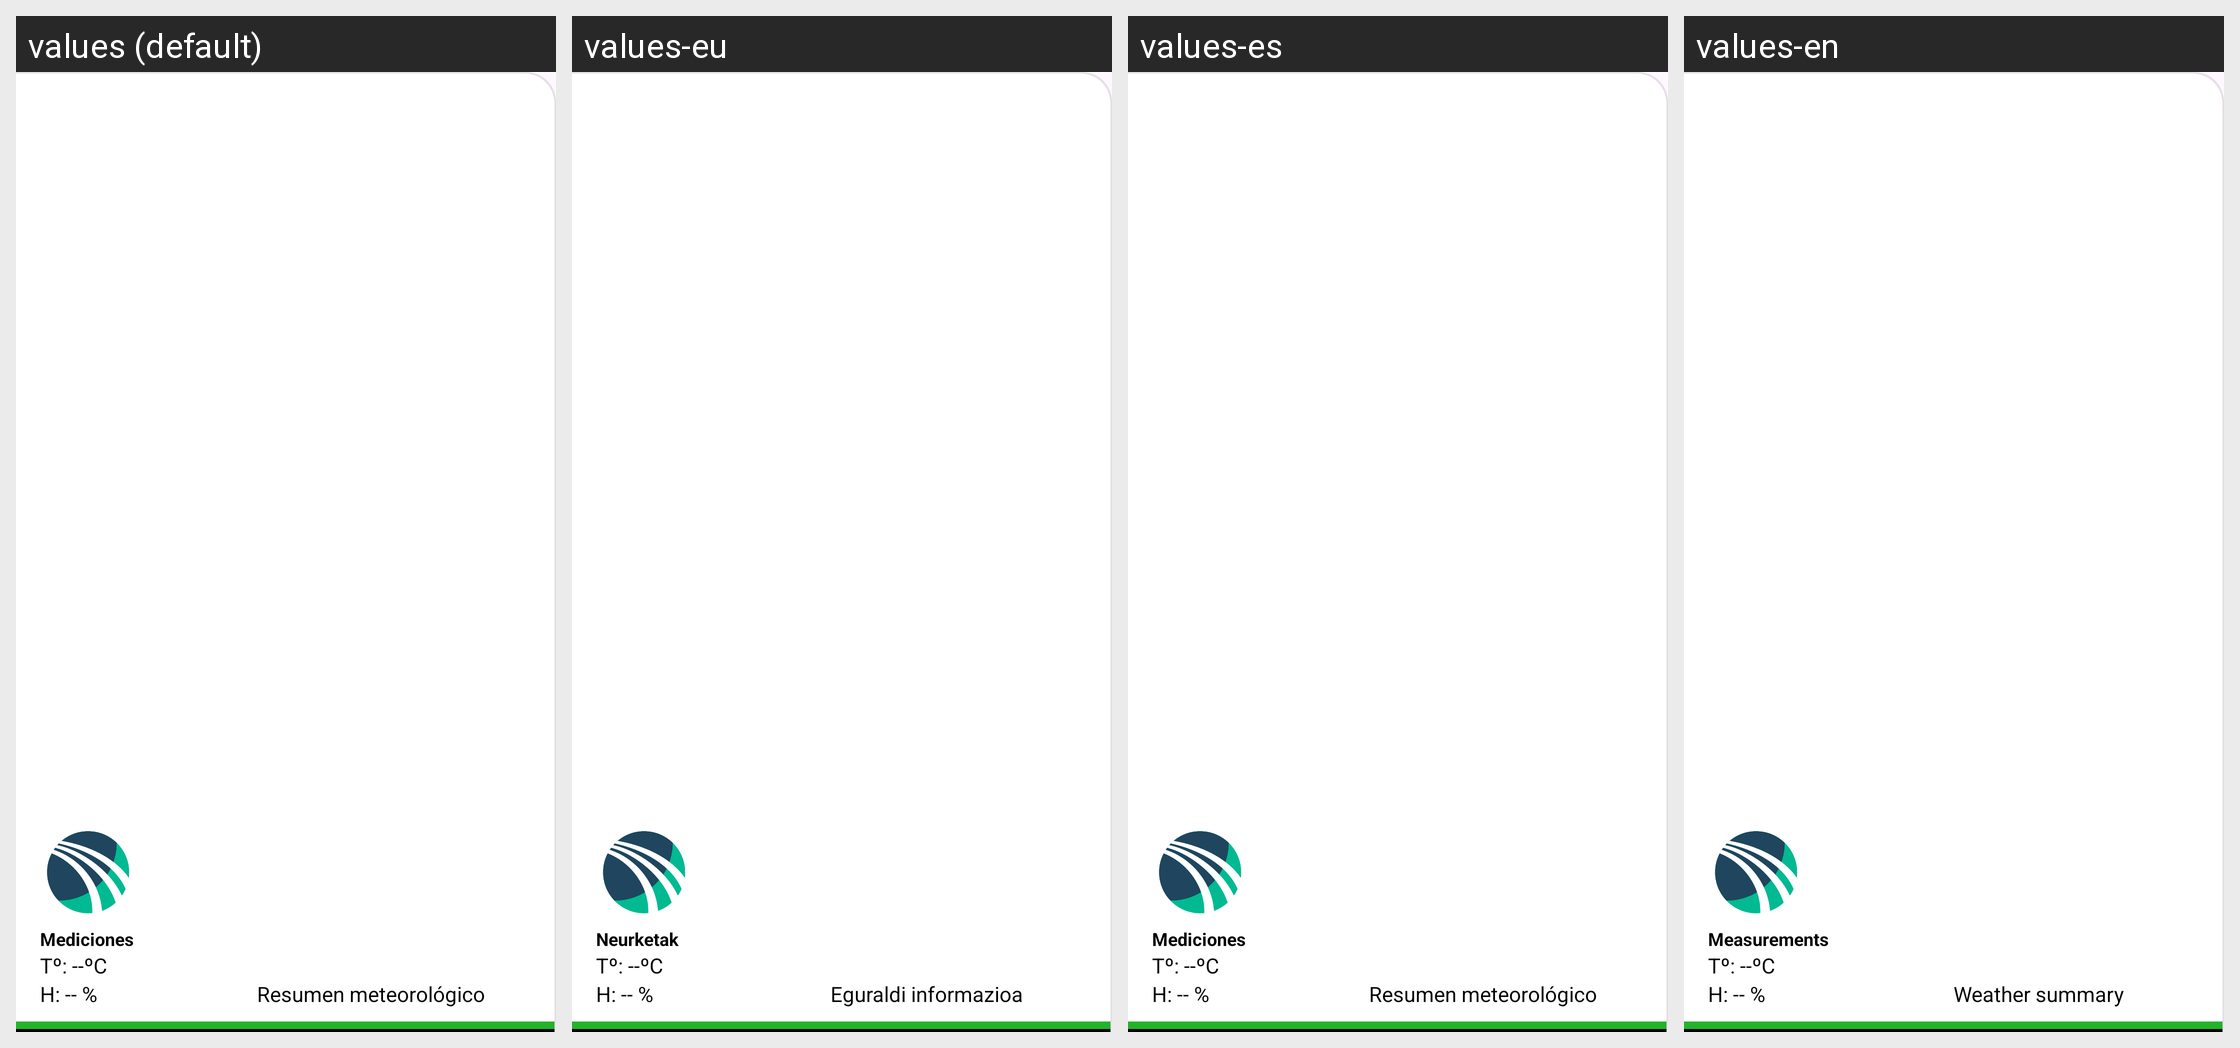

Strings drawn on this Android screen and how each of the app's shown locales translates them:
Android screen res/layout/nav_header.xml rendered under 4 locales, left to right: values (default), values-eu, values-es, values-en. Device: Nexus 5 (rendered at 1080×1920; each locale shown at half size, 540×960, under a caption strip naming it); theme Theme.UniGO.
Strings drawn on this screen, with the default value and each locale's value (text and hints the layout hard-codes, and strings that could not be matched under every locale, appear in the picture but are not listed):

mediciones
  values: Mediciones
  values-eu: Neurketak
  values-es: Mediciones
  values-en: Measurements

resumen
  values: Resumen meteorológico
  values-eu: Eguraldi informazioa
  values-es: Resumen meteorológico
  values-en: Weather summary
